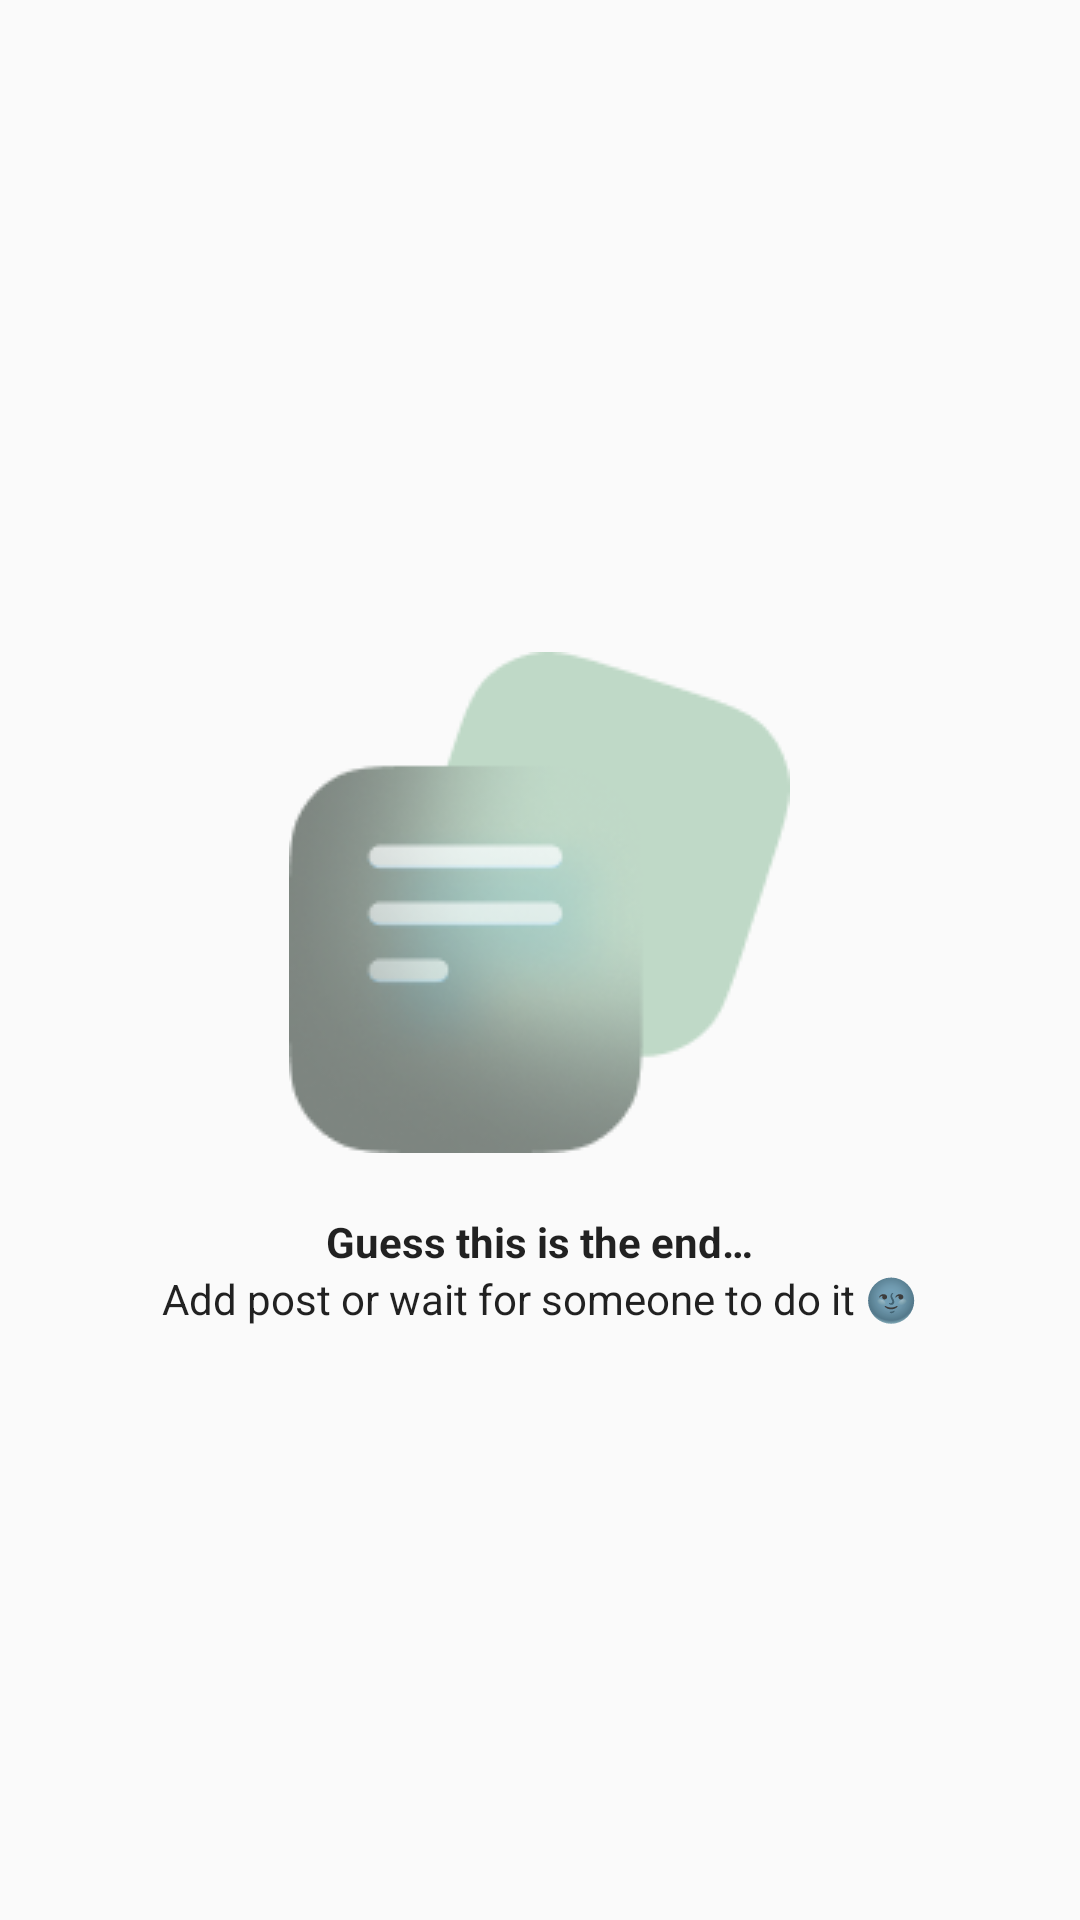

This screen was rendered from an Android layout file. Write that file and the resources it references.
<!-- AndroidManifest.xml: application theme Theme.Instagram.Main_theme -->
<!-- res/layout/end.xml -->
<?xml version="1.0" encoding="utf-8"?>
<LinearLayout android:layout_width="match_parent"
    android:layout_height="wrap_content"
    android:gravity="center"
    android:orientation="vertical"
    xmlns:android="http://schemas.android.com/apk/res/android">

    <ImageView
        android:id="@+id/end"
        android:layout_width="wrap_content"
        android:layout_height="wrap_content"
        android:layout_margin="20dp"
        android:contentDescription="@string/empty_news"
        android:src="@drawable/empty_news" />

    <TextView
        style="@style/Bold_text"
        android:layout_width="wrap_content"
        android:layout_height="wrap_content"
        android:text="@string/news_line_end_title" />

    <TextView
        style="@style/Text"
        android:layout_width="wrap_content"
        android:layout_height="wrap_content"
        android:text="@string/news_line_end" />

</LinearLayout>
<!-- resources referenced by this layout -->
<resources>
  <!-- drawable empty_news: png bitmap (drawable, 18225 bytes) -->
  <string name="empty_news" translatable="false">emptyNews</string>
  <string name="news_line_end">Add post or wait for someone to do it 🌚</string>
  <string name="news_line_end_title">Guess this is the end…</string>
  <style name="Bold_text" parent="TextAppearance.AppCompat">
          <item name="android:textStyle">bold</item>
          <item name="android:textSize">14sp</item>
      </style>
  <style name="Text" parent="TextAppearance.AppCompat">
          <item name="android:textSize">14sp</item>
      </style>
  <style name="Theme.Instagram.Main_theme" parent="Theme.AppCompat.DayNight.NoActionBar">
          <item name="android:windowFullscreen">true</item>
      </style>
</resources>
